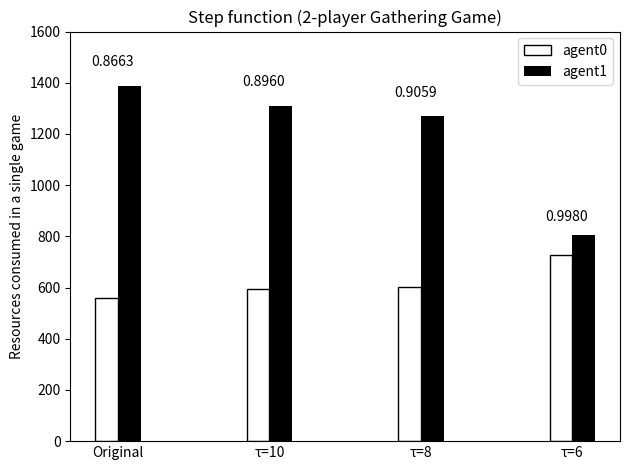

Write Python code to recreate this figure.
import numpy as np
import matplotlib.pyplot as plt

def calc(ori, verbose=0):
    a = np.array(ori)
    asum = sum(a)
    a = a/asum
    ent = sum([-x*np.log2(x) for x in a])
    return asum ,ent

 # Original game
player0 = [561,595, 601, 726]
player1 = [1386, 1309,  1269, 806]

# After adjustment with stepfunction and thresh = 6
#player00 = [726, 370, 241.1, 124.8]
#player11 = [806, 802.6, 512.2, 510.2]

N = 4

ind = np.arange(N)  # the x locations for the groups
width = 0.15       # the width of the bars

fig, ax = plt.subplots()

rects1 = ax.bar(ind , player0, width, fill=False, color='black')
rects2 = ax.bar(ind + width , player1, width, color='black')

# add some text for labels, title and axes ticks
ax.set_ylabel('Resources consumed in a single game')
ax.set_ylim([0, 1600])
ax.set_title('Step function (2-player Gathering Game)')
ax.set_xticks(ind + width/2)
ax.set_xticklabels(('Original', 'τ=10', 'τ=8', 'τ=6'))
ax.set_xlabel('')
ax.tick_params(axis='x', length=0)

#ax.legend((rects1[0], rects4[0]), ('Original', 'Step Function(τ=6)'))
ax.legend((rects1[0], rects2[0]), ('agent0', 'agent1'))


def autolabel(rects):
    """
    Attach a text label above each bar displaying its height
    """
    for i, rect in enumerate(rects):
        height = rect.get_height()
        ax.text(rect.get_x() - rect.get_width()/4., 1.05*height,
                '{:.4f}'.format(calc([player0[i], player1[i]])[1]),
                ha='center', va='bottom')

#autolabel(rects1)
autolabel(rects2)
plt.tight_layout()
plt.savefig('g2_step')
plt.show()
